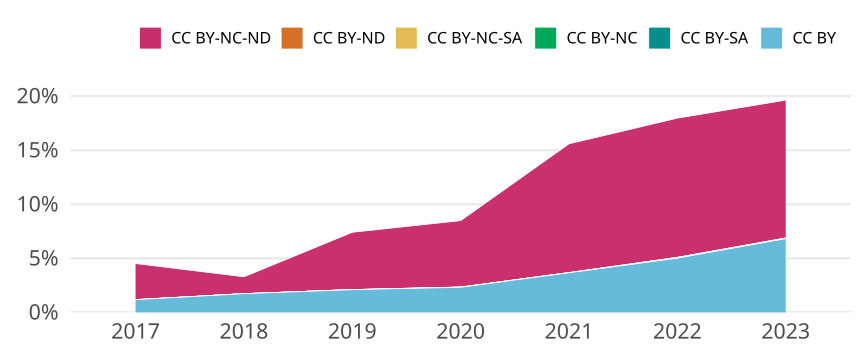

The data file committed next to this chart (first rows):
cr_year, cc, cc_total, jn_all, prop
2017, CC BY, 149, 12644, 0.01178
2017, CC BY-SA, 0, NA, 0
2017, CC BY-NC, 0, NA, 0
2017, CC BY-NC-SA, 0, NA, 0
2017, CC BY-ND, 0, NA, 0
2017, CC BY-NC-ND, 422, 12644, 0.03338
2018, CC BY, 214, 12365, 0.01731
2018, CC BY-SA, 0, NA, 0
2018, CC BY-NC, 0, NA, 0
2018, CC BY-NC-SA, 0, NA, 0
2018, CC BY-ND, 0, NA, 0
2018, CC BY-NC-ND, 193, 12365, 0.01561
2019, CC BY, 285, 13572, 0.021
2019, CC BY-SA, 0, NA, 0
2019, CC BY-NC, 1, 13572, 7.368110816386678e-5
2019, CC BY-NC-SA, 0, NA, 0
2019, CC BY-ND, 0, NA, 0
2019, CC BY-NC-ND, 720, 13572, 0.05305
2020, CC BY, 317, 13639, 0.02324
2020, CC BY-SA, 0, NA, 0
2020, CC BY-NC, 2, 13639, 1.4663831659212552e-4
2020, CC BY-NC-SA, 0, NA, 0
2020, CC BY-ND, 1, 13639, 7.331915829606276e-5
2020, CC BY-NC-ND, 838, 13639, 0.06144
2021, CC BY, 523, 14269, 0.03665
2021, CC BY-SA, 0, NA, 0
2021, CC BY-NC, 2, 14269, 1.4016399187048847e-4
2021, CC BY-NC-SA, 0, NA, 0
2021, CC BY-ND, 0, NA, 0
2021, CC BY-NC-ND, 1700, 14269, 0.1191
2022, CC BY, 654, 13035, 0.05017
2022, CC BY-SA, 0, NA, 0
2022, CC BY-NC, 9, 13035, 6.904487917146145e-4
2022, CC BY-NC-SA, 0, NA, 0
2022, CC BY-ND, 0, NA, 0
2022, CC BY-NC-ND, 1679, 13035, 0.1288
2023, CC BY, 278, 4074, 0.06824
2023, CC BY-SA, 0, NA, 0
2023, CC BY-NC, 2, 4074, 4.909180166912126e-4
2023, CC BY-NC-SA, 0, NA, 0
2023, CC BY-ND, 0, NA, 0
2023, CC BY-NC-ND, 520, 4074, 0.1276
